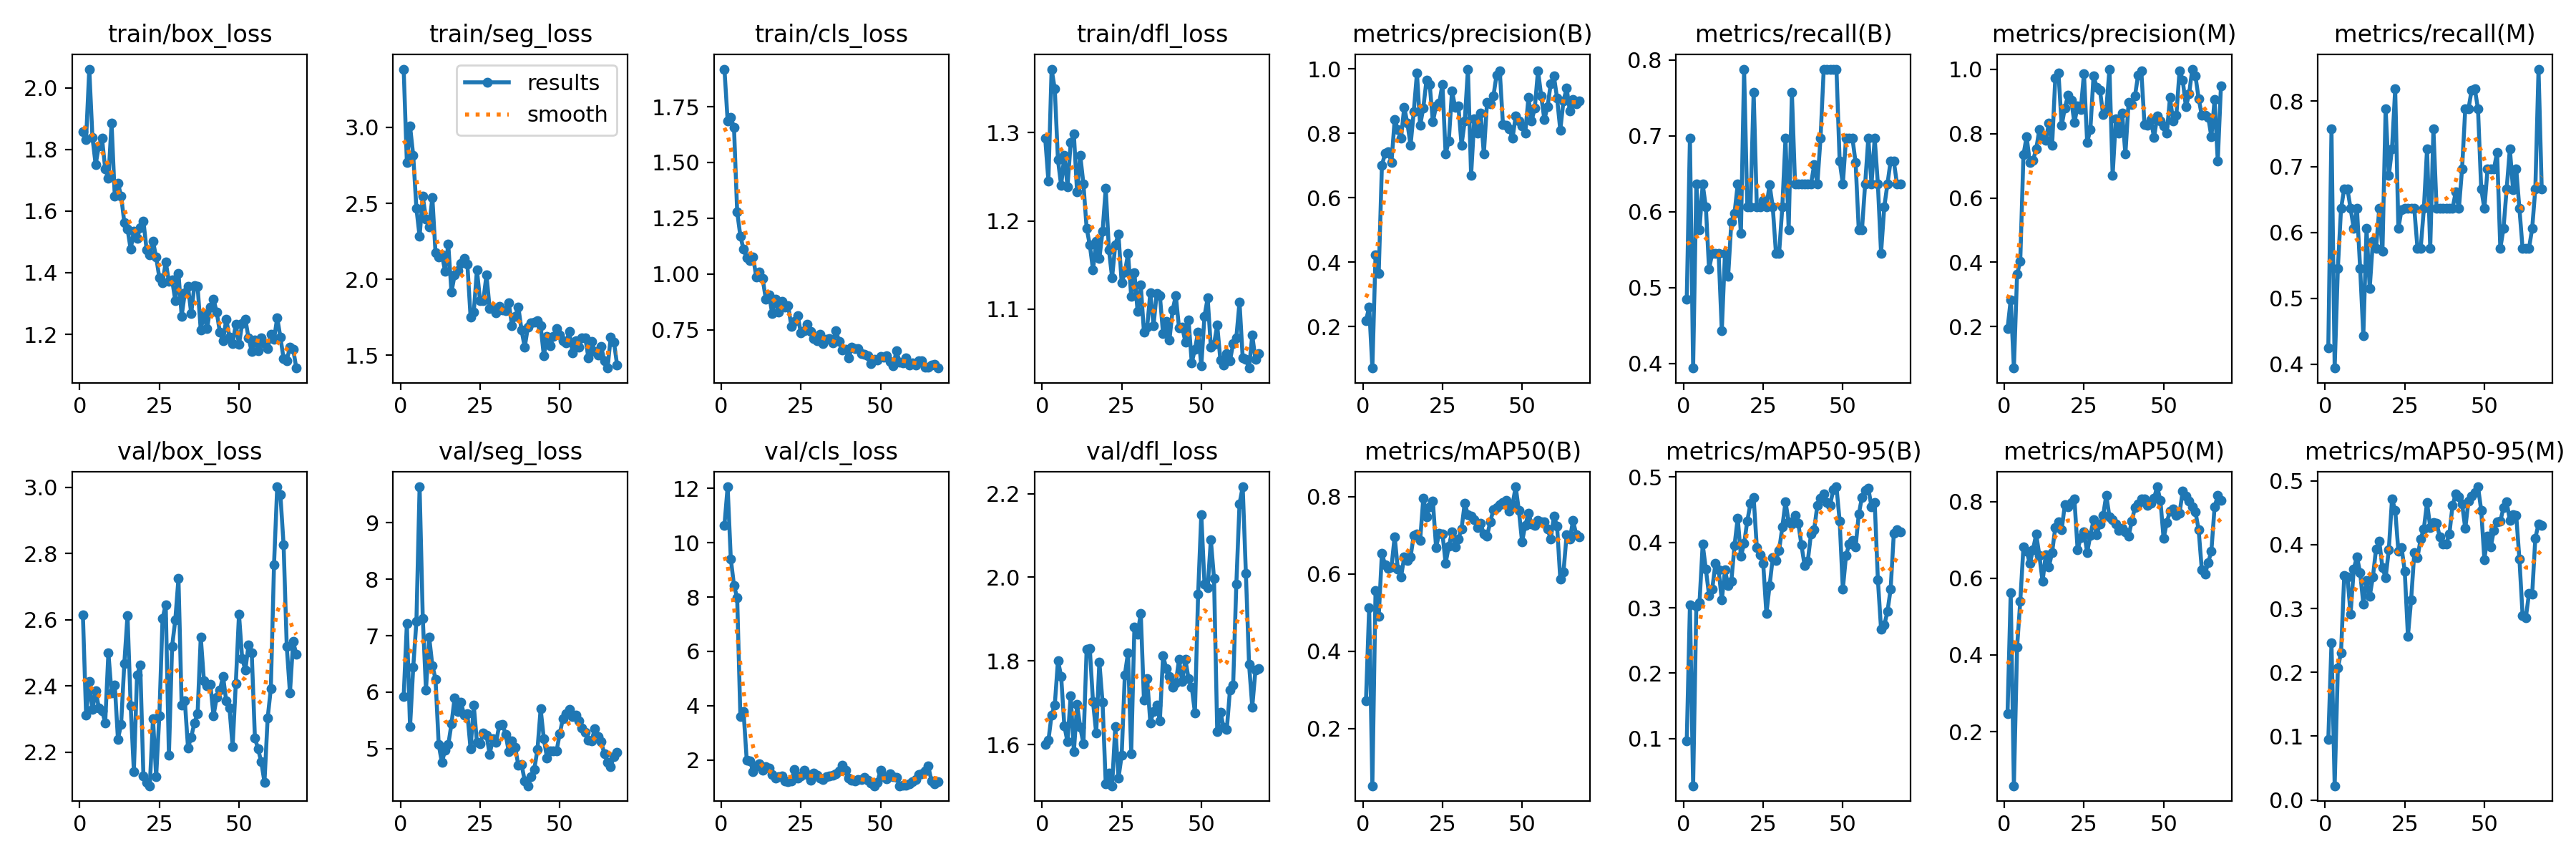

Source data for this figure (header and first rows):
epoch, time, train/box_loss, train/seg_loss, train/cls_loss, train/dfl_loss, metrics/precision(B), metrics/recall(B), metrics/mAP50(B), metrics/mAP50-95(B), metrics/precision(M), metrics/recall(M), metrics/mAP50(M), metrics/mAP50-95(M), val/box_loss, val/seg_loss, val/cls_loss, val/dfl_loss, lr/pg0, lr/pg1, lr/pg2
1, 5.453, 1.858, 3.384, 1.918, 1.293, 0.2187, 0.4849, 0.272, 0.09658, 0.1936, 0.4242, 0.2473, 0.09445, 2.614, 5.929, 10.64, 1.6, 0.00056, 0.00056, 0.00056
2, 9.169, 1.833, 2.769, 1.687, 1.245, 0.2611, 0.697, 0.513, 0.3045, 0.2838, 0.7576, 0.5617, 0.2459, 2.312, 7.213, 12.06, 1.61, 0.001134, 0.001134, 0.001134
3, 12.91, 2.061, 3.009, 1.703, 1.372, 0.07172, 0.3939, 0.05163, 0.02808, 0.07172, 0.3939, 0.05888, 0.02241, 2.412, 5.385, 9.401, 1.671, 0.001703, 0.001703, 0.001703
4, 17.36, 1.838, 2.816, 1.656, 1.35, 0.4228, 0.6364, 0.557, 0.3024, 0.3624, 0.5454, 0.4201, 0.207, 2.328, 6.442, 8.428, 1.694, 0.00197, 0.00197, 0.00197
5, 21.71, 1.751, 2.466, 1.278, 1.269, 0.3657, 0.5758, 0.4899, 0.3075, 0.4042, 0.6364, 0.5399, 0.2308, 2.385, 7.254, 7.97, 1.801, 0.00196, 0.00196, 0.00196
6, 25.32, 1.811, 2.282, 1.17, 1.24, 0.701, 0.6364, 0.6536, 0.3969, 0.7344, 0.6667, 0.6819, 0.3514, 2.334, 9.639, 3.595, 1.764, 0.00195, 0.00195, 0.00195
7, 29.89, 1.836, 2.546, 1.11, 1.274, 0.7379, 0.6061, 0.6227, 0.3589, 0.7901, 0.6667, 0.6712, 0.3497, 2.326, 7.31, 3.774, 1.645, 0.001941, 0.001941, 0.001941
8, 36, 1.738, 2.398, 1.072, 1.239, 0.7424, 0.5242, 0.6134, 0.3191, 0.7105, 0.6364, 0.6381, 0.2915, 2.289, 6.041, 1.98, 1.606, 0.001931, 0.001931, 0.001931
9, 39.59, 1.706, 2.345, 1.059, 1.289, 0.7105, 0.5454, 0.6176, 0.3285, 0.7164, 0.6061, 0.6745, 0.3622, 2.5, 6.979, 1.966, 1.717, 0.001921, 0.001921, 0.001921
10, 43.19, 1.885, 2.539, 1.076, 1.298, 0.8421, 0.5454, 0.6966, 0.3675, 0.7517, 0.6364, 0.7147, 0.3807, 2.378, 6.474, 1.575, 1.582, 0.001911, 0.001911, 0.001911
11, 48.44, 1.648, 2.173, 0.9858, 1.233, 0.8129, 0.5454, 0.6124, 0.358, 0.8129, 0.5454, 0.6593, 0.3562, 2.403, 6.234, 1.77, 1.696, 0.001901, 0.001901, 0.001901
12, 52.09, 1.69, 2.146, 1.008, 1.274, 0.785, 0.443, 0.5918, 0.3115, 0.785, 0.443, 0.5914, 0.3069, 2.239, 5.071, 1.858, 1.641, 0.001891, 0.001891, 0.001891
13, 57.05, 1.649, 2.162, 0.9786, 1.242, 0.8809, 0.5454, 0.6434, 0.3575, 0.78, 0.6061, 0.6608, 0.3437, 2.284, 4.753, 1.625, 1.602, 0.001881, 0.001881, 0.001881
14, 62.05, 1.563, 2.054, 0.8865, 1.192, 0.8318, 0.5151, 0.635, 0.3342, 0.8318, 0.5151, 0.6302, 0.3187, 2.467, 4.977, 1.751, 1.828, 0.001871, 0.001871, 0.001871
15, 65.57, 1.542, 2.231, 0.9075, 1.173, 0.7633, 0.5866, 0.6443, 0.3409, 0.7633, 0.5866, 0.6673, 0.3492, 2.613, 5.069, 1.707, 1.829, 0.001861, 0.001861, 0.001861
16, 69.19, 1.476, 1.914, 0.8219, 1.144, 0.868, 0.5981, 0.7003, 0.3952, 0.9728, 0.5758, 0.7329, 0.3935, 2.339, 5.437, 1.451, 1.702, 0.001852, 0.001852, 0.001852
17, 75.5, 1.534, 2.029, 0.887, 1.177, 0.9873, 0.6364, 0.7038, 0.4373, 0.9873, 0.6364, 0.7471, 0.4052, 2.142, 5.905, 1.329, 1.627, 0.001842, 0.001842, 0.001842
18, 86.38, 1.511, 2.059, 0.8292, 1.157, 0.8248, 0.571, 0.6873, 0.3789, 0.8248, 0.571, 0.7264, 0.3639, 2.432, 5.664, 1.376, 1.797, 0.001832, 0.001832, 0.001832
19, 93.92, 1.546, 2.106, 0.8778, 1.188, 0.8794, 0.7879, 0.7964, 0.3979, 0.8794, 0.7879, 0.7921, 0.348, 2.462, 5.817, 1.412, 1.7, 0.001822, 0.001822, 0.001822
20, 97.45, 1.567, 2.139, 0.8525, 1.237, 0.9657, 0.6061, 0.7477, 0.4323, 0.9188, 0.6865, 0.7866, 0.3922, 2.127, 5.592, 1.221, 1.506, 0.001812, 0.001812, 0.001812
21, 101, 1.475, 2.098, 0.859, 1.167, 0.9532, 0.6061, 0.7728, 0.4595, 0.9024, 0.7273, 0.7968, 0.4714, 2.108, 5.621, 1.206, 1.532, 0.001802, 0.001802, 0.001802
22, 106.2, 1.459, 1.752, 0.7662, 1.136, 0.8356, 0.7576, 0.7875, 0.4684, 0.8335, 0.8182, 0.806, 0.4541, 2.098, 4.994, 1.234, 1.501, 0.001792, 0.001792, 0.001792
23, 111.1, 1.502, 1.782, 0.7886, 1.173, 0.8852, 0.6061, 0.6689, 0.392, 0.8852, 0.6061, 0.6742, 0.3899, 2.301, 5.771, 1.657, 1.643, 0.001782, 0.001782, 0.001782
24, 114.6, 1.451, 2.062, 0.8129, 1.185, 0.8946, 0.6061, 0.7048, 0.3814, 0.8747, 0.6349, 0.7058, 0.3955, 2.126, 5.112, 1.331, 1.519, 0.001772, 0.001772, 0.001772
25, 119.4, 1.383, 1.857, 0.7355, 1.13, 0.953, 0.615, 0.704, 0.3674, 0.9866, 0.6364, 0.721, 0.3584, 2.31, 5.087, 1.408, 1.574, 0.001762, 0.001762, 0.001762
26, 123.2, 1.367, 1.861, 0.7468, 1.142, 0.736, 0.6061, 0.6278, 0.2912, 0.7728, 0.6364, 0.6674, 0.2566, 2.603, 5.28, 1.618, 1.767, 0.001752, 0.001752, 0.001752
27, 126.7, 1.435, 2.028, 0.7751, 1.163, 0.7776, 0.6358, 0.6712, 0.3334, 0.8116, 0.6364, 0.7114, 0.3133, 2.645, 5.236, 1.458, 1.82, 0.001743, 0.001743, 0.001743
28, 130.6, 1.371, 1.807, 0.7434, 1.115, 0.9317, 0.6061, 0.7079, 0.3764, 0.9787, 0.6364, 0.7518, 0.3874, 2.19, 4.902, 1.248, 1.578, 0.001733, 0.001733, 0.001733
29, 135.7, 1.376, 1.805, 0.7112, 1.141, 0.8817, 0.5454, 0.6698, 0.3721, 0.9436, 0.5758, 0.7137, 0.3798, 2.519, 5.175, 1.514, 1.881, 0.001723, 0.001723, 0.001723
30, 139.3, 1.31, 1.781, 0.7004, 1.097, 0.8862, 0.5454, 0.6909, 0.3878, 0.9354, 0.5758, 0.7406, 0.4089, 2.599, 5.108, 1.421, 1.864, 0.001713, 0.001713, 0.001713
31, 142.9, 1.398, 1.821, 0.7284, 1.127, 0.764, 0.6061, 0.7168, 0.4232, 0.8597, 0.6364, 0.7633, 0.4248, 2.724, 5.412, 1.334, 1.914, 0.001703, 0.001703, 0.001703
32, 148, 1.259, 1.798, 0.6886, 1.074, 0.8377, 0.697, 0.7831, 0.4619, 0.8744, 0.7273, 0.8163, 0.4657, 2.341, 5.432, 1.263, 1.706, 0.001693, 0.001693, 0.001693
33, 151.7, 1.334, 1.793, 0.7069, 1.079, 0.9998, 0.5758, 0.7527, 0.4309, 0.9998, 0.5758, 0.7604, 0.4271, 2.354, 5.258, 1.383, 1.758, 0.001683, 0.001683, 0.001683
34, 155.3, 1.355, 1.844, 0.712, 1.119, 0.6699, 0.7576, 0.7497, 0.4281, 0.6699, 0.7576, 0.7526, 0.4344, 2.213, 4.942, 1.41, 1.652, 0.001673, 0.001673, 0.001673
35, 161.3, 1.267, 1.695, 0.6929, 1.081, 0.8451, 0.6364, 0.7411, 0.4415, 0.8451, 0.6364, 0.7411, 0.4335, 2.245, 5.134, 1.442, 1.68, 0.001663, 0.001663, 0.001663
36, 166.6, 1.358, 1.757, 0.7452, 1.118, 0.8013, 0.6364, 0.7194, 0.4294, 0.8013, 0.6364, 0.7255, 0.4121, 2.288, 5.026, 1.486, 1.694, 0.001654, 0.001654, 0.001654
37, 170.2, 1.356, 1.817, 0.6986, 1.115, 0.8624, 0.6364, 0.7308, 0.396, 0.8624, 0.6364, 0.7308, 0.4012, 2.316, 4.702, 1.582, 1.657, 0.001644, 0.001644, 0.001644
38, 174.7, 1.213, 1.665, 0.6604, 1.072, 0.7358, 0.6364, 0.7028, 0.3644, 0.7358, 0.6364, 0.7211, 0.4014, 2.547, 4.721, 1.806, 1.813, 0.001634, 0.001634, 0.001634
39, 178.9, 1.267, 1.553, 0.6614, 1.086, 0.8958, 0.6364, 0.698, 0.3713, 0.8958, 0.6364, 0.7093, 0.416, 2.415, 4.431, 1.615, 1.781, 0.001624, 0.001624, 0.001624
40, 182.6, 1.218, 1.685, 0.6234, 1.065, 0.891, 0.6364, 0.7338, 0.4127, 0.891, 0.6364, 0.7481, 0.4612, 2.401, 4.342, 1.334, 1.763, 0.001614, 0.001614, 0.001614
41, 186.1, 1.289, 1.715, 0.6726, 1.099, 0.9161, 0.6617, 0.7668, 0.4196, 0.9161, 0.6617, 0.7841, 0.4796, 2.405, 4.499, 1.262, 1.737, 0.001604, 0.001604, 0.001604
42, 191.6, 1.314, 1.718, 0.6646, 1.115, 0.982, 0.6364, 0.7711, 0.4565, 0.982, 0.6364, 0.7945, 0.4752, 2.31, 4.634, 1.228, 1.747, 0.001594, 0.001594, 0.001594
43, 195.8, 1.272, 1.728, 0.6664, 1.079, 0.9945, 0.697, 0.779, 0.4672, 0.9945, 0.697, 0.8071, 0.4639, 2.365, 4.984, 1.278, 1.803, 0.001584, 0.001584, 0.001584
44, 199.6, 1.207, 1.692, 0.6438, 1.08, 0.8279, 0.7879, 0.7855, 0.4743, 0.8279, 0.7879, 0.8069, 0.4251, 2.387, 5.705, 1.265, 1.75, 0.001574, 0.001574, 0.001574
45, 205.9, 1.178, 1.497, 0.6405, 1.063, 0.8248, 0.7879, 0.7894, 0.4607, 0.8248, 0.7879, 0.7894, 0.468, 2.429, 5.171, 1.343, 1.804, 0.001564, 0.001564, 0.001564
46, 209.5, 1.25, 1.621, 0.6325, 1.087, 0.8151, 0.7879, 0.7629, 0.4569, 0.8435, 0.8166, 0.7946, 0.4765, 2.354, 4.836, 1.245, 1.757, 0.001554, 0.001554, 0.001554
47, 213.2, 1.191, 1.562, 0.5991, 1.039, 0.7846, 0.7879, 0.7798, 0.4803, 0.7874, 0.8182, 0.8088, 0.4821, 2.333, 4.96, 1.138, 1.737, 0.001545, 0.001545, 0.001545
48, 218.2, 1.17, 1.624, 0.6183, 1.054, 0.8539, 0.7879, 0.8254, 0.4848, 0.8539, 0.7879, 0.8383, 0.4905, 2.217, 4.963, 1.046, 1.675, 0.001535, 0.001535, 0.001535
49, 222.3, 1.232, 1.676, 0.6149, 1.074, 0.8393, 0.6667, 0.764, 0.4328, 0.8393, 0.6667, 0.8021, 0.454, 2.407, 4.961, 1.171, 1.959, 0.001525, 0.001525, 0.001525
50, 225.9, 1.167, 1.632, 0.6315, 1.036, 0.8234, 0.6364, 0.6832, 0.3282, 0.8234, 0.6364, 0.7036, 0.3767, 2.616, 5.264, 1.618, 2.15, 0.001515, 0.001515, 0.001515
51, 231.4, 1.235, 1.597, 0.628, 1.092, 0.8001, 0.697, 0.7261, 0.3798, 0.8001, 0.697, 0.7454, 0.4138, 2.483, 5.536, 1.389, 1.984, 0.001505, 0.001505, 0.001505
52, 235.7, 1.249, 1.582, 0.6349, 1.113, 0.9114, 0.697, 0.7561, 0.3972, 0.9114, 0.697, 0.7752, 0.3963, 2.448, 5.614, 1.301, 1.976, 0.001495, 0.001495, 0.001495
53, 239.5, 1.188, 1.656, 0.6069, 1.057, 0.8387, 0.697, 0.7296, 0.4031, 0.8387, 0.697, 0.78, 0.4225, 2.524, 5.696, 1.492, 2.089, 0.001485, 0.001485, 0.001485
54, 243.7, 1.144, 1.516, 0.5883, 1.06, 0.8798, 0.6652, 0.7261, 0.3925, 0.8562, 0.7218, 0.7633, 0.4359, 2.5, 5.566, 1.393, 1.997, 0.001475, 0.001475, 0.001475
55, 248.7, 1.181, 1.595, 0.6566, 1.082, 0.9952, 0.5758, 0.7384, 0.4429, 0.9952, 0.5758, 0.7695, 0.4367, 2.243, 5.594, 1.36, 1.631, 0.001465, 0.001465, 0.001465
56, 252.4, 1.147, 1.552, 0.6041, 1.042, 0.9175, 0.5758, 0.7351, 0.4687, 0.9658, 0.6061, 0.8273, 0.4577, 2.209, 5.488, 1.047, 1.678, 0.001455, 0.001455, 0.001455
57, 256, 1.189, 1.614, 0.6026, 1.037, 0.843, 0.6364, 0.7349, 0.4794, 0.8831, 0.6667, 0.815, 0.4665, 2.17, 5.359, 1.076, 1.641, 0.001446, 0.001446, 0.001446
58, 261.4, 1.171, 1.614, 0.6227, 1.05, 0.8834, 0.697, 0.7163, 0.4823, 0.9224, 0.7273, 0.8004, 0.4381, 2.109, 5.296, 1.052, 1.635, 0.001436, 0.001436, 0.001436
59, 265.8, 1.153, 1.483, 0.593, 1.041, 0.9545, 0.6361, 0.6894, 0.4543, 1, 0.6651, 0.7857, 0.4468, 2.303, 5.156, 1.123, 1.731, 0.001426, 0.001426, 0.001426
60, 269.4, 1.2, 1.588, 0.6028, 1.061, 0.9782, 0.697, 0.75, 0.4609, 0.9782, 0.697, 0.7728, 0.4455, 2.392, 5.143, 1.204, 1.743, 0.001416, 0.001416, 0.001416
... 8 more rows
